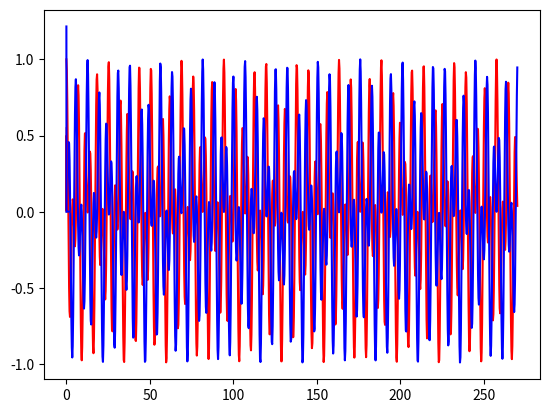

Recreate this plot in Python.
import numpy as np
from scipy.integrate import solve_ivp
import matplotlib.pyplot as plt
from scipy.fft import fft

N = 1000

def fun (t, y):
    f    = np.empty (y.size)

    f[0] = y[1]
    f[1] = ((-y[5]/y[4])*y[0]) + ((y[5]/y[4])*(y[2]-y[0]))
    f[2] = y[3]
    f[3] = ((-y[5]/y[4])*y[2]) - ((y[5]/y[4])*(y[2]-y[0]))
    return f
M = 1
k = 1
k12 = 0.1
x10 = 1
x20 = 0
v10 = 0
v20 = 0
te, dt  = np.linspace (0., 270., N, retstep=True)
ts  = (te.min(), te.max())
y0  = np.array ([x10, v10, x20, v20, M, k, k12])
res = solve_ivp (fun, t_span=ts, y0=y0, method='RK45', t_eval=te)
plt.plot (res.t, res.y[0], '-r')
plt.plot (res.t, res.y[2], '-b')
plt.show()

ffx = fft (res.y[3])[:N//2]
ffy = fft (res.y[4])[:N//2]
freq = np.linspace(0, 1 /(2 * dt ), N//2)
cn_x = 2 * np.abs (ffx) / N
cn_y = 2 * np.abs (ffy) / N

v1 = (1/(2*np.pi))*(np.sqrt(k/M))
v2 = (1/(2*np.pi))*(np.sqrt(((2*k12)+k)/M))
print ('analítical v1 = ', str(v1))
print ('analitical v2 = ', str(v2))

plt.plot(freq, cn_x, '-r')
plt.plot(freq, cn_y, '-b')
plt.show()